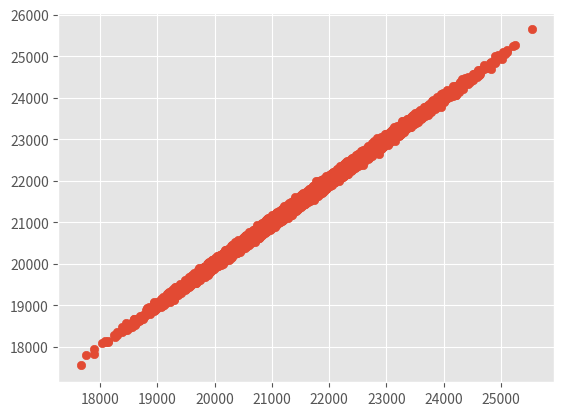

The matplotlib source for this figure: (Note: this script raises an exception after producing the figure.)
import os
import argparse

import numpy as np
import pandas as pd

import matplotlib.pyplot as plt
plt.style.use('ggplot')

# bash bin/admm_client.sh /disk/Data/data_simulation/center_1/output 5b3383924bab0b42506ff78a


if __name__ == '__main__':
    # Deal with the arguments
    parser = argparse.ArgumentParser(description='Generate data for linear regression.')
    parser.add_argument('-n', metavar='observations',
                        help='Number of observations',
                        type=int,
                        default=1600)
    parser.add_argument('-centers', metavar='centers',
                        help='Number of centers',
                        type=int,
                        default=4)
    parser.add_argument('-nof', metavar='features',
                        help='Number of features',
                        type=int,
                        default=30000)
    parser.add_argument('-nf', metavar='noise',
                        help='Noise factor.',
                        type=int,
                        default=1)
    args = parser.parse_args()
    
    # ==== START ====
    n = args.n
    n_features = 30000
    n_cdata = 20
    centers_folder = '/disk/Data/data_simulation'
    # Number of center: n_bunches
    n_bunches = args.centers
    
    # Fix seed for reproducibility
    np.random.seed(42)

    # Generate Common data
    print('[  INFO  ] Generating common data...')
    common_data = np.random.normal(45, 10, [n, n_cdata])
    common_cols = ['common_%d' % i for i in range(n_cdata)]
    
    # Generate W
    W = np.random.normal(5, 1, [n_cdata, n_features]) * 5

    # Generate features data
    print('[  INFO  ] Generating feature data...')
    feats_data = common_data.dot(W) + args.nf * np.random.normal(0, 50, [n, n_features])
    feats_cols = ['feature %d' % i for i in range(n_features)]

    # Plot the results
    plt.scatter(feats_data[0], common_data.dot(W)[0])
    plt.show()

    # create DataFrames
    df_feats = pd.DataFrame(data=feats_data, columns=feats_cols)
    df_feats.to_csv(os.path.join(centers_folder, 'all_in_one', 'output', 'groupfile_features.csv'))

    df_common = pd.DataFrame(data=common_data, columns=common_cols)
    df_common.to_csv(os.path.join(centers_folder, 'all_in_one', 'output', 'common_data.csv'))

    
    for i, (f_data, c_data) in enumerate(zip(np.split(feats_data, n_bunches), np.split(common_data, n_bunches))):
        print('Bunch %d shape features: %s | shape common data: %s' % (i, f_data.shape, c_data.shape))

        # Save ith center data
        df_feats = pd.DataFrame(data=f_data, columns=feats_cols)
        df_feats.to_csv(os.path.join(centers_folder, 'center_%d' % (i + 1), 'output', 'groupfile_features.csv'))

        df_common = pd.DataFrame(data=c_data, columns=common_cols)
        df_common.to_csv(os.path.join(centers_folder, 'center_%d' % (i + 1), 'output', 'common_data.csv'))
